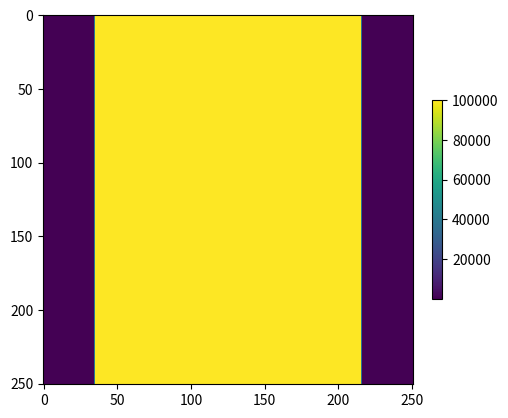
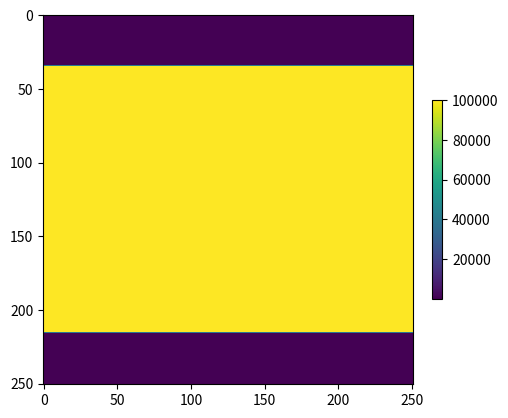

Reproduce these figures in Python, in order.
#!/usr/bin/env python3

''' Functions related to Viscoelastic models  

   See Casula, 1992, "Generalized Mechanical Model Analogies of
                      Linear Viscoelastic Behaviour ", Bolletino Di 
                      Geofisica Teoretica ed Applicata, Vol XXIV,
                      N. 136, December 1992,

   for the formulas used in this module.

'''

# Imports
import matplotlib.pyplot as pl
import numpy as np
import sys
import argparse
from math import *

def taues (tau0,Q) :
  ''' Taues computes relaxation times from Q 
    
   Arguments:
     - w0 : Peak frequency
     - Q  : 2D array of Q values

   Return:
     - taue  : epsilon relaxation time
     - taus  : sigma   relaxation time
      
  '''

  tau0=1/w0
  Nx = Q.shape[0]
  Ny = Q.shape[1]

  taue=np.zeros((Nx,Ny))
  taus=np.zeros((Nx,Ny))
  taue = (tau0/Q)*(np.sqrt(Q*Q+1.0)+1.0);
  taus = (tau0/Q)*(np.sqrt(Q*Q+1.0)-1.0);

  return(taue,taus)

def q(taue,taus,w0) :
  ''' q Computes Q from taus and taue

  Arguments :
    - taue : epsilon relaxation values
    - taus : epsilon relaxation values
    - w0   : Peak angular frequency 
    - Qmax : Maximum Q-value when taue == taus

  Return :
    - Q  : Q-value

  '''

  tau0=1/w0
  Q = 2*tau0/(taue-taus)

  return(Q)

def Modeld(d, dx, nb):
  ''' Modeld implements the cpml profile function 
 
  Arguments :
    - d  : 1D array
    - dx : Sampling distance in meters
    - nb : Length of profile zone

 Modeld creates a 1D profile function tapered with the cmpl d function. 

 See Komatitsch et al. 2007, "An unsplit convolutional perfectly 
     matched layer improvedat grazing incidence for the seismic 
     wave equation", Geophysics, 72, p. SM155-SM167.

 '''
  
  n = len(d)
  for i in range(0,n): 
    d[i]=1.0;

  # Left border
  for i in range(0,nb) :
    d[i] = d[i]*(((i*dx))/((nb)*dx))**2

  # Right border
  for i in range(n-1-nb,n) :
      d[i] = (((n-1-i)*dx)/((nb)*dx))**2

  return (d)


def Modeld1(d, dx, nb):
  ''' Modeld1 implements the cpml alpha linear x dependence 

  Arguments :
    - d  : 1D array
    - dx : Sampling interval
    - nb : Length of profile zone

  See Komatitsch et al. 2007, "An unsplit convolutional perfectly
     matched layer improvedat grazing incidence for the seismic
     wave equation", Geophysics, 72, p. SM155-SM167.

  '''
  n = len(d)

  for i in range(0,n): 
    d[i]=1.0;
  # Left border
  for i in range(0,nb) :
    d[i] = ((i*dx)/((nb-1)*dx))

  # Right border
  for i in range(n-nb,n) :
    d[i] = 1.0-((i-(n-nb))*dx)/((nb-1)*dx)

  return d

def method1(Q,nb, dx, dt,w0) :
  ''' Compute relaxation times and Q for method1

  Arguments :
    - Q  : 2D array of Q-values
    - nb : Length of cpml border zone
    - dx : Spatial sampling interval
    - dt : Time sampling interval
    - w0 : Peak angular frequency

  Returns :
    - Qx : 2D array with cpml Q-values in the x-direction
    - Qy : 2D array with cpml Q-values in the y-direction

  See Komatitsch et al. 2007, "An unsplit convolutional perfectly
     matched layer improvedat grazing incidence for the seismic
     wave equation", Geophysics, 72, p. SM155-SM167.

  '''

  Qmax=100000.0
  Qmin=1.1
  Nx = Q.shape[0]
  Ny = Q.shape[1]
  Qx = np.zeros((Nx,Ny))
  Qy = np.zeros((Nx,Ny))
  tauex = np.zeros(Nx)
  tauey = np.zeros(Ny)
  tausx = np.zeros(Nx)
  tausy = np.zeros(Ny)
  d1    = np.zeros(Nx)
  d2    = np.zeros(Ny)

  d1 = Modeld(d1, dx, nb)
  d2 = Modeld(d2, dx, nb)
  tau0 = 1.0/w0         # Relaxation time corresponding to absorption top

  #Compute relaxation times corresponding to Qmin
  tauemin = (tau0/Qmin)*(sqrt(Qmin*Qmin+1.0)+1.0);
  tauemin = 1.0/tauemin;
  tausmin = (tau0/Qmin)*(sqrt(Qmin*Qmin+1.0)-1.0);
  tausmin = 1.0/tausmin;

  #Compute relaxation times corresponding to Qmax
  tauemax = (tau0/Qmax)*(sqrt(Qmax*Qmax+1.0)+1.0);
  tauemax = 1.0/tauemax;
  tausmax = (tau0/Qmax)*(sqrt(Qmax*Qmax+1.0)-1.0);
  tausmax = 1.0/tausmax;

  for i in range(0,Nx):
    # Quadratic interpolation of taue and taus in x-dir
    tauex[i] = tauemin + (tauemax-tauemin)*d1[i];
    tauex[i] = 1.0/tauex[i]
    tausx[i] = tausmin + (tausmax-tausmin)*d1[i];
    tausx[i] = 1.0/tausx[i]

  for i in range(0,Ny):
    # Quadratic interpolation of taue and taus in y-dir
    tauey[i] = tauemin + (tauemax-tauemin)*d2[i];
    tauey[i] = 1.0/tauey[i]
    tausy[i] = tausmin + (tausmax-tausmin)*d2[i];
    tausy[i] = 1.0/tausy[i]

  Qx = np.zeros((Nx,Ny))
  Qy = np.zeros((Nx,Ny))

  for j in range(0,Ny):
    for i in range(0,Nx) :
      Qx[i,j]  = 2*tau0/(tauex[i]-tausx[i])
      Qy[i,j]  = 2*tau0/(tauey[j]-tausy[j])
      
  Qx = np.transpose(Qx)
  Qy = np.transpose(Qy)
  return (Qx,Qy)

def main() :
  ''' sls test cases '''

  Nx = 251
  Ny = 251 
  nb=35
  dx = 5 
  w0=25.0*2.0*3.14159
  dt = 0.001
  Q  = np.zeros((Nx,Ny))
  Qx,Qy=method1(Q,nb, dx,dt, w0)

# Plot results
  pl.figure()
  im=pl.imshow(Qx)
  cbar=pl.colorbar(im,fraction=0.02, pad=0.04)
  pl.show()
  im=pl.imshow(Qy)
  cbar=pl.colorbar(im,fraction=0.02, pad=0.04)
  pl.show()

#--Usual python magic
if __name__ == "__main__":
    main()
